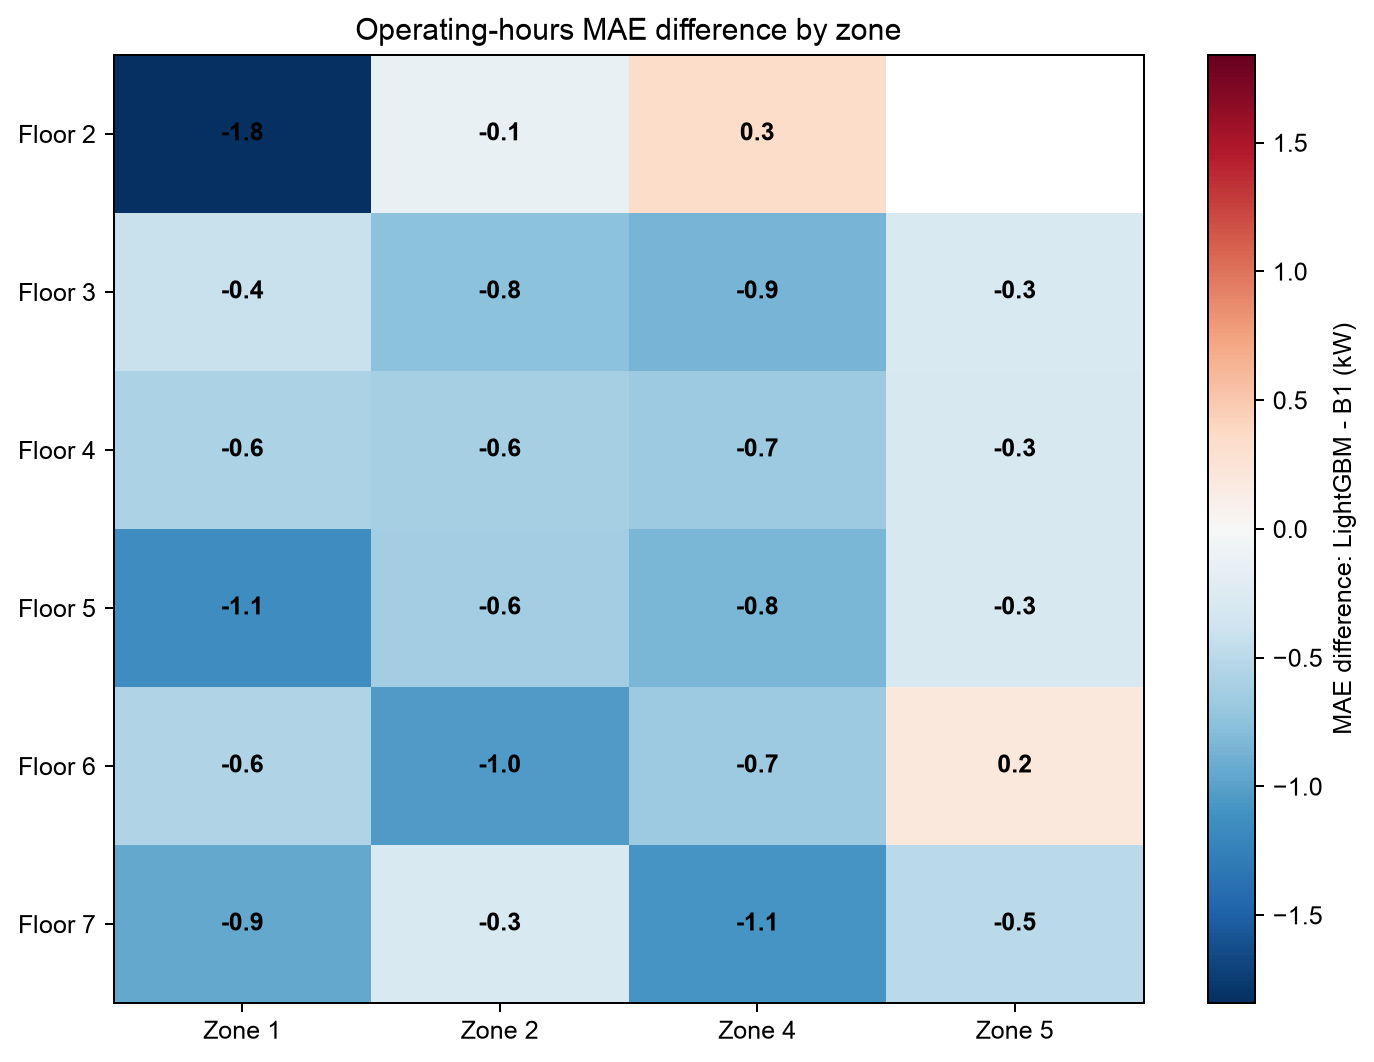

Values plotted in this chart, from the file beside it:
floor, 1, 2, 4, 5
2, -1.841, -0.1416, 0.3313, 
3, -0.4062, -0.7597, -0.8595, -0.281
4, -0.5864, -0.6136, -0.6746, -0.2904
5, -1.143, -0.6461, -0.8455, -0.2954
6, -0.5537, -1.037, -0.6649, 0.1998
7, -0.9368, -0.2838, -1.081, -0.4991
